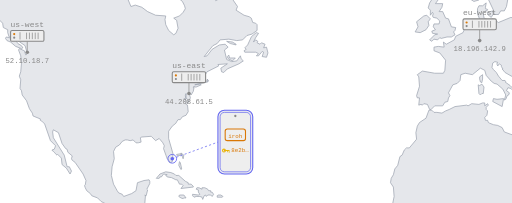
t = 0.00 s
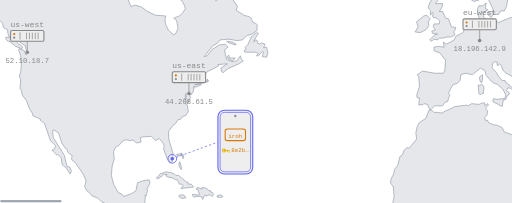
t = 1.67 s
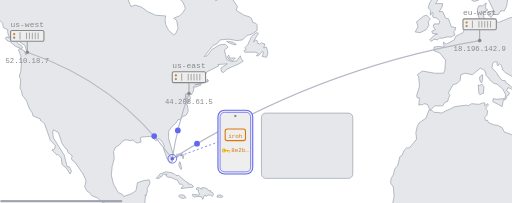
t = 3.33 s
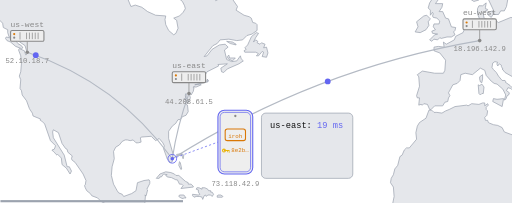
t = 5.00 s
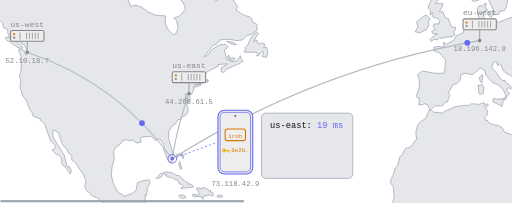
t = 6.67 s
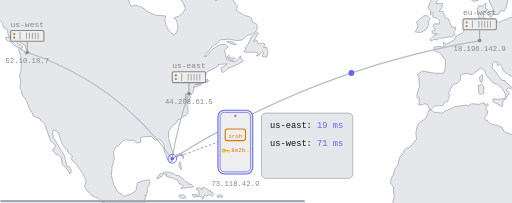
t = 8.33 s

The animated SVG that drew these frames (rendered in a browser with its animation timeline set to each time). Animation: 15 SMIL elements (animate=12,animateMotion=3); frames cover the first 8.33 s, repeats indefinitely.

<svg viewBox="0 92 705 280" xmlns="http://www.w3.org/2000/svg" xmlns:xlink="http://www.w3.org/1999/xlink">
  <style>/* transparent-canvas */ :root { background-color: transparent; color-scheme: light dark; }</style>
  <!-- ========== Land (Natural Earth 110m, plate carrée std parallel 45°, US + Europe window) ========== -->
  <path d="M 329,417 L 324,417 L 326,416 L 326,413 L 329,412 L 329,417 Z M 307,363 L 306,364 L 299,364 L 299,362 L 300,361 L 304,361 L 307,363 Z M 253,365 L 252,366 L 249,365 L 246,363 L 247,361 L 253,361 L 256,365 L 253,365 Z M 274,351 L 278,353 L 278,351 L 282,351 L 286,353 L 287,355 L 290,355 L 290,357 L 292,357 L 294,360 L 292,363 L 290,361 L 286,361 L 284,363 L 283,361 L 281,362 L 279,367 L 278,364 L 275,363 L 270,363 L 267,364 L 265,362 L 265,360 L 273,361 L 275,360 L 273,357 L 273,354 L 270,353 L 271,351 L 274,351 Z M 240,332 L 242,334 L 246,334 L 255,342 L 259,344 L 259,346 L 263,346 L 266,349 L 266,350 L 249,352 L 252,348 L 250,346 L 247,346 L 244,340 L 242,340 L 236,337 L 230,336 L 228,334 L 230,333 L 225,332 L 222,336 L 220,336 L 219,338 L 215,338 L 220,332 L 228,329 L 235,330 L 240,332 Z M 250,325 L 249,326 L 246,320 L 247,315 L 248,316 L 250,325 Z M 249,306 L 244,307 L 243,305 L 249,304 L 249,306 Z M 253,306 L 252,311 L 249,303 L 253,306 Z M 785,245 L 781,248 L 782,250 L 777,252 L 775,251 L 774,249 L 785,245 Z M 733,245 L 735,247 L 743,247 L 743,248 L 745,247 L 745,249 L 738,250 L 738,249 L 732,248 L 733,245 Z M 694,228 L 692,239 L 679,232 L 680,228 L 685,229 L 694,228 Z M 664,208 L 667,212 L 666,221 L 664,221 L 662,223 L 660,221 L 659,209 L 661,210 L 664,208 Z M 665,201 L 664,206 L 662,205 L 661,201 L 661,198 L 665,195 L 665,201 Z M 316,172 L 324,172 L 320,176 L 314,173 L 313,170 L 315,168 L 316,172 Z M 325,154 L 317,152 L 312,149 L 320,150 L 325,153 L 325,154 Z M 31,158 L 29,159 L 21,156 L 14,150 L 9,148 L 7,145 L 8,143 L 20,146 L 24,152 L 29,155 L 31,158 Z M 352,144 L 349,150 L 352,147 L 355,149 L 354,151 L 358,153 L 360,151 L 365,153 L 363,158 L 367,157 L 369,165 L 367,171 L 361,170 L 363,164 L 361,163 L 356,169 L 353,169 L 356,166 L 352,164 L 337,164 L 336,162 L 339,160 L 337,158 L 341,154 L 346,143 L 349,140 L 353,137 L 356,138 L 352,144 Z M -13,121 L -8,121 L -10,128 L -6,134 L -8,134 L -15,125 L -15,120 L -13,121 Z M 587,133 L 579,137 L 572,136 L 576,129 L 574,122 L 584,114 L 588,113 L 593,118 L 590,122 L 591,127 L 587,133 Z M 680,111 L 677,116 L 672,112 L 672,109 L 679,107 L 680,111 Z M 605,90 L 600,97 L 610,97 L 609,102 L 605,108 L 610,108 L 614,117 L 618,118 L 622,129 L 628,130 L 627,134 L 625,136 L 627,140 L 622,143 L 616,143 L 608,145 L 606,144 L 603,147 L 598,146 L 595,149 L 592,147 L 599,140 L 603,139 L 596,138 L 595,135 L 600,133 L 597,129 L 598,125 L 605,125 L 606,121 L 602,117 L 597,116 L 596,114 L 597,111 L 596,109 L 593,113 L 593,106 L 590,103 L 592,96 L 596,90 L 605,90 Z M 242,66 L 240,70 L 238,69 L 237,67 L 239,65 L 242,66 Z M 229,63 L 224,66 L 220,66 L 219,64 L 223,61 L 229,61 L 229,63 Z M 214,43 L 215,46 L 217,45 L 231,51 L 231,54 L 234,54 L 238,56 L 234,58 L 226,56 L 224,53 L 212,60 L 210,56 L 204,57 L 208,54 L 210,42 L 214,43 Z M 551,37 L 549,42 L 555,46 L 549,51 L 531,57 L 511,54 L 516,51 L 506,48 L 514,47 L 514,45 L 504,43 L 507,39 L 514,38 L 522,42 L 529,39 L 535,40 L 543,37 L 551,37 Z M 258,33 L 253,33 L 252,30 L 254,26 L 258,25 L 262,27 L 261,31 L 258,33 Z M 164,20 L 161,22 L 154,20 L 150,21 L 144,18 L 152,13 L 159,16 L 164,20 Z M 188,17 L 188,24 L 194,18 L 200,23 L 199,28 L 203,32 L 208,27 L 212,22 L 212,14 L 226,16 L 232,19 L 233,22 L 229,26 L 232,30 L 232,33 L 222,38 L 216,39 L 211,37 L 203,49 L 198,53 L 191,54 L 187,57 L 187,61 L 181,62 L 176,67 L 170,75 L 169,80 L 168,88 L 175,89 L 180,101 L 186,99 L 195,102 L 203,108 L 214,113 L 228,114 L 227,119 L 228,126 L 232,134 L 239,140 L 242,138 L 245,131 L 243,120 L 239,117 L 247,114 L 252,109 L 255,104 L 254,100 L 251,94 L 245,89 L 251,82 L 247,65 L 251,64 L 264,66 L 268,64 L 278,71 L 279,73 L 288,74 L 289,88 L 294,89 L 297,93 L 304,89 L 312,79 L 327,101 L 325,106 L 336,113 L 343,115 L 346,117 L 348,123 L 352,124 L 354,126 L 354,134 L 347,139 L 340,141 L 334,147 L 326,148 L 315,146 L 303,147 L 299,152 L 293,155 L 281,170 L 285,169 L 292,160 L 302,154 L 310,153 L 314,157 L 309,161 L 312,174 L 319,177 L 326,176 L 331,169 L 332,173 L 335,176 L 329,180 L 313,187 L 308,192 L 305,191 L 304,186 L 313,180 L 300,181 L 301,183 L 285,191 L 282,196 L 282,200 L 284,204 L 286,204 L 285,201 L 287,203 L 286,205 L 272,208 L 268,209 L 275,208 L 277,209 L 270,212 L 267,212 L 267,211 L 266,213 L 267,213 L 266,218 L 263,223 L 260,219 L 262,227 L 258,235 L 259,230 L 256,227 L 256,221 L 255,224 L 256,229 L 253,228 L 256,230 L 256,236 L 258,237 L 259,246 L 256,251 L 251,253 L 248,257 L 245,257 L 243,260 L 242,262 L 237,266 L 232,273 L 232,283 L 238,304 L 237,315 L 235,316 L 233,316 L 232,313 L 230,311 L 225,297 L 226,293 L 224,289 L 219,283 L 214,286 L 208,280 L 195,281 L 193,282 L 194,288 L 190,289 L 187,289 L 183,285 L 179,286 L 175,285 L 172,285 L 168,287 L 164,292 L 159,295 L 156,301 L 157,311 L 154,322 L 153,334 L 156,346 L 161,355 L 163,358 L 168,360 L 170,363 L 181,359 L 187,355 L 189,344 L 198,341 L 205,340 L 206,342 L 206,345 L 202,353 L 203,354 L 201,362 L 199,361 L 200,362 L 199,374 L 196,378 L 200,380 L 201,378 L 205,379 L 210,378 L 215,378 L 222,382 L 223,384 L 223,389 L 222,394 L 222,402 L 220,411 L 228,425 L 230,425 L 232,426 L 239,423 L 240,421 L 246,422 L 251,427 L 253,427 L 257,422 L 259,422 L 260,414 L 263,411 L 266,411 L 266,409 L 270,410 L 278,402 L 281,404 L 280,408 L 277,408 L 278,411 L 278,415 L 276,419 L 278,424 L 280,424 L 281,419 L 280,417 L 279,411 L 285,409 L 285,406 L 286,403 L 288,408 L 291,408 L 294,412 L 295,414 L 304,414 L 307,417 L 310,417 L 313,415 L 313,414 L 325,413 L 321,415 L 322,418 L 326,419 L 330,422 L 331,428 L 333,427 L 338,432 L 341,436 L 341,439 L 343,440 L 347,445 L 353,447 L 354,445 L 357,445 L 363,447 L 368,449 L 373,455 L 373,457 L 375,457 L 379,473 L 382,474 L 382,478 L 378,484 L 380,486 L 388,487 L 388,494 L 392,489 L 406,496 L 408,500 L 407,504 L 413,502 L 422,505 L 429,505 L 436,510 L 442,518 L 446,520 L 450,520 L 452,522 L 454,535 L 452,546 L 443,560 L 437,573 L 435,573 L 434,578 L 434,591 L 433,606 L 431,609 L 430,618 L 425,626 L 425,633 L 421,636 L 420,640 L 414,640 L 407,643 L 404,646 L 398,648 L 393,653 L 389,660 L 389,669 L 387,679 L 383,682 L 378,694 L 371,703 L 368,709 L 363,717 L 358,721 L 354,720 L 352,720 L 347,718 L 344,718 L 341,714 L 341,718 L 347,723 L 346,728 L 349,731 L 349,734 L 344,743 L 337,746 L 328,748 L 323,747 L 323,760 L 321,762 L 316,763 L 311,761 L 309,762 L 310,769 L 313,771 L 316,769 L 317,772 L 313,774 L 309,779 L 307,789 L 303,789 L 299,793 L 298,798 L 302,803 L 307,804 L 305,810 L 300,814 L 296,822 L 292,824 L 290,827 L 292,834 L 295,838 L 289,838 L 282,842 L 281,848 L 274,846 L 262,838 L 261,834 L 262,830 L 260,825 L 259,814 L 261,807 L 266,802 L 259,800 L 264,794 L 265,783 L 271,785 L 273,771 L 270,769 L 268,778 L 265,777 L 269,755 L 271,750 L 269,736 L 271,736 L 279,704 L 278,694 L 280,688 L 279,680 L 282,672 L 286,630 L 285,619 L 284,609 L 279,605 L 279,603 L 270,596 L 257,584 L 255,579 L 256,577 L 240,534 L 232,527 L 234,524 L 232,517 L 233,513 L 239,503 L 238,500 L 237,504 L 234,501 L 235,499 L 234,493 L 236,492 L 238,483 L 238,480 L 244,476 L 243,474 L 245,474 L 246,468 L 248,467 L 252,459 L 250,458 L 251,454 L 250,440 L 247,435 L 246,431 L 247,429 L 243,425 L 240,425 L 236,431 L 238,435 L 234,437 L 233,433 L 233,434 L 231,433 L 230,431 L 225,430 L 225,431 L 222,428 L 221,424 L 216,421 L 215,417 L 214,421 L 211,418 L 211,413 L 210,412 L 211,411 L 202,398 L 202,397 L 203,398 L 203,396 L 201,395 L 201,397 L 198,397 L 188,392 L 185,392 L 180,387 L 175,380 L 168,376 L 159,380 L 139,370 L 134,365 L 126,362 L 124,359 L 119,355 L 117,351 L 116,348 L 117,347 L 118,341 L 114,332 L 103,316 L 99,313 L 98,311 L 99,307 L 93,302 L 92,298 L 90,297 L 85,290 L 80,275 L 73,271 L 72,274 L 73,282 L 88,306 L 92,322 L 95,322 L 98,328 L 96,332 L 91,324 L 85,319 L 84,310 L 79,305 L 78,306 L 74,302 L 71,299 L 74,298 L 75,296 L 76,293 L 69,286 L 61,263 L 57,259 L 55,258 L 55,256 L 45,252 L 44,248 L 40,242 L 36,231 L 30,223 L 29,217 L 27,214 L 28,202 L 26,197 L 28,191 L 29,179 L 28,169 L 25,161 L 26,159 L 33,162 L 35,168 L 37,166 L 34,155 L 21,146 L 12,143 L 10,137 L 10,133 L 4,130 L 3,124 L -2,119 L -3,116 L -9,111 L -11,105 L -17,100 L -19,94 L -32,93 L -37,91 L -47,84 L -60,80 L -67,81 L -82,75 L -87,76 L -86,81 L -104,87 L -104,83 L -102,76 L -97,74 L -98,72 L -104,76 L -108,80 L -115,85 L -111,89 L -116,93 L -125,98 L -127,101 L -134,105 L -136,108 L -141,111 L -144,110 L -158,117 L -166,119 L -167,118 L -152,109 L -146,108 L -132,97 L -131,92 L -129,88 L -134,90 L -136,89 L -139,92 L -142,88 L -143,91 L -145,87 L -149,90 L -152,90 L -152,83 L -155,81 L -161,82 L -169,77 L -169,74 L -172,71 L -165,60 L -161,59 L -158,60 L -154,57 L -150,58 L -147,56 L -148,52 L -150,51 L -147,49 L -155,50 L -156,52 L -160,50 L -167,51 L -174,49 L -176,47 L -182,43 L -164,37 L -160,37 L -161,40 L -151,40 L -155,35 L -161,33 L -169,27 L -175,25 L -173,21 L -164,21 L -158,18 L -157,14 L -152,11 L -138,7 L -134,8 L -127,4 L -120,6 L -116,9 L -114,7 L -106,8 L -106,9 L -99,11 L -94,10 L -71,14 L -65,12 L -31,21 L -21,16 L -14,17 L 1,12 L 4,15 L 8,13 L 9,10 L 12,11 L 20,17 L 27,12 L 27,18 L 33,16 L 35,14 L 41,15 L 59,20 L 70,21 L 77,24 L 70,28 L 79,29 L 96,27 L 101,31 L 106,28 L 101,25 L 104,23 L 114,22 L 122,27 L 128,26 L 136,29 L 150,28 L 150,24 L 154,23 L 162,25 L 161,32 L 165,26 L 168,27 L 171,20 L 160,13 L 160,5 L 166,1 L 172,2 L 177,5 L 183,12 L 179,16 L 188,17 Z M 75,-8 L 73,-4 L 84,-6 L 90,-3 L 96,-6 L 100,-4 L 104,2 L 106,-0 L 103,-7 L 107,-8 L 112,-7 L 117,-5 L 122,7 L 138,13 L 138,16 L 130,17 L 133,19 L 131,22 L 115,19 L 100,22 L 80,23 L 77,20 L 70,18 L 66,19 L 60,14 L 84,11 L 75,9 L 58,10 L 55,7 L 66,5 L 59,5 L 51,3 L 58,-5 L 71,-9 L 75,-8 Z M 122,-10 L 117,-5 L 110,-10 L 118,-11 L 122,-10 Z M 256,-7 L 256,-6 L 241,-5 L 234,-9 L 234,-11 L 248,-11 L 256,-7 Z M 207,-8 L 211,-4 L 215,-9 L 227,-12 L 236,-5 L 235,-0 L 244,-2 L 249,-5 L 266,2 L 267,5 L 275,3 L 280,7 L 292,10 L 296,13 L 300,19 L 292,22 L 303,27 L 311,28 L 317,34 L 325,35 L 323,39 L 315,47 L 309,44 L 302,38 L 296,39 L 295,43 L 308,51 L 311,58 L 310,63 L 292,56 L 304,66 L 304,68 L 291,65 L 281,61 L 275,58 L 277,56 L 263,49 L 263,51 L 249,52 L 245,50 L 248,45 L 267,44 L 266,42 L 273,32 L 272,29 L 270,27 L 263,23 L 253,21 L 256,19 L 251,15 L 247,15 L 243,12 L 241,14 L 232,15 L 197,11 L 193,8 L 198,5 L 191,5 L 190,-2 L 193,-8 L 198,-10 L 211,-12 L 207,-8 Z M 141,-12 L 147,-11 L 156,-12 L 157,-10 L 152,-7 L 160,-4 L 159,2 L 151,5 L 146,4 L 131,-3 L 131,-6 L 141,-5 L 136,-9 L 141,-12 Z M 175,-5 L 170,-0 L 165,-0 L 162,-6 L 162,-10 L 164,-13 L 169,-14 L 188,-13 L 181,-7 L 175,-5 Z M 45,4 L 33,7 L 30,4 L 19,1 L 29,-11 L 24,-15 L 40,-17 L 59,-15 L 69,-10 L 51,-4 L 45,1 L 45,4 Z M 173,-20 L 171,-17 L 158,-20 L 161,-23 L 168,-25 L 173,-20 Z M 150,-32 L 154,-29 L 154,-25 L 152,-20 L 144,-20 L 139,-21 L 139,-25 L 131,-24 L 131,-29 L 136,-29 L 143,-31 L 150,-31 L 150,-32 Z M 104,-28 L 106,-26 L 115,-27 L 116,-23 L 113,-20 L 97,-19 L 85,-16 L 78,-16 L 77,-18 L 87,-21 L 65,-21 L 59,-22 L 65,-28 L 70,-30 L 83,-28 L 91,-24 L 100,-23 L 93,-30 L 97,-32 L 102,-32 L 104,-28 Z M 168,-34 L 174,-32 L 183,-32 L 187,-30 L 186,-27 L 195,-24 L 208,-23 L 216,-25 L 233,-25 L 238,-22 L 239,-20 L 229,-16 L 223,-17 L 200,-16 L 179,-19 L 177,-26 L 172,-29 L 162,-30 L 157,-32 L 159,-35 L 168,-34 Z M 66,-38 L 65,-33 L 61,-31 L 41,-26 L 34,-28 L 52,-37 L 66,-38 Z M 1130,-34 L 1131,-30 L 1135,-32 L 1149,-32 L 1160,-28 L 1164,-26 L 1163,-22 L 1141,-15 L 1154,-12 L 1159,-13 L 1161,-9 L 1163,-11 L 1171,-12 L 1186,-11 L 1187,-8 L 1207,-7 L 1207,-12 L 1225,-11 L 1233,-7 L 1235,-3 L 1232,0 L 1238,5 L 1246,8 L 1250,1 L 1258,4 L 1266,2 L 1275,4 L 1279,3 L 1287,3 L 1283,-3 L 1289,-6 L 1333,-1 L 1337,3 L 1349,8 L 1368,7 L 1378,8 L 1382,10 L 1381,15 L 1387,17 L 1393,16 L 1411,17 L 1420,16 L 1428,22 L 1434,20 L 1430,16 L 1432,13 L 1448,15 L 1458,14 L 1471,18 L 1478,20 L 1478,47 L 1472,50 L 1466,50 L 1470,53 L 1475,61 L 1475,64 L 1474,65 L 1465,64 L 1448,70 L 1434,79 L 1432,82 L 1425,77 L 1413,82 L 1410,80 L 1406,83 L 1399,82 L 1398,86 L 1392,93 L 1392,95 L 1398,97 L 1397,107 L 1393,107 L 1391,113 L 1393,116 L 1384,119 L 1383,127 L 1376,128 L 1374,135 L 1367,142 L 1361,112 L 1363,103 L 1367,99 L 1367,96 L 1375,94 L 1391,79 L 1400,73 L 1404,64 L 1398,64 L 1395,70 L 1383,77 L 1379,69 L 1367,71 L 1355,83 L 1359,87 L 1341,89 L 1341,84 L 1334,83 L 1328,87 L 1313,85 L 1298,87 L 1264,116 L 1271,117 L 1274,122 L 1278,123 L 1282,120 L 1287,120 L 1294,127 L 1294,133 L 1290,140 L 1288,159 L 1280,169 L 1279,173 L 1263,193 L 1256,197 L 1253,197 L 1250,194 L 1244,199 L 1243,201 L 1241,200 L 1239,203 L 1238,205 L 1238,210 L 1228,217 L 1227,221 L 1232,225 L 1237,237 L 1237,245 L 1235,249 L 1227,253 L 1223,254 L 1223,245 L 1221,238 L 1225,237 L 1221,231 L 1219,230 L 1217,231 L 1214,229 L 1217,225 L 1217,219 L 1212,216 L 1206,218 L 1202,221 L 1197,223 L 1199,220 L 1198,217 L 1202,213 L 1200,209 L 1190,216 L 1187,221 L 1183,221 L 1180,224 L 1183,229 L 1187,230 L 1187,233 L 1190,235 L 1196,230 L 1200,233 L 1203,233 L 1204,236 L 1197,238 L 1195,242 L 1190,245 L 1188,250 L 1193,254 L 1195,260 L 1201,272 L 1201,277 L 1198,279 L 1199,282 L 1202,284 L 1200,295 L 1197,296 L 1185,320 L 1172,332 L 1167,333 L 1164,336 L 1162,333 L 1160,337 L 1153,340 L 1148,341 L 1146,348 L 1144,349 L 1142,344 L 1144,341 L 1137,339 L 1129,346 L 1125,352 L 1124,357 L 1132,373 L 1136,377 L 1139,382 L 1141,395 L 1140,407 L 1131,416 L 1121,427 L 1119,423 L 1121,419 L 1117,415 L 1113,414 L 1109,403 L 1105,400 L 1100,400 L 1101,395 L 1097,395 L 1097,402 L 1092,418 L 1093,423 L 1096,423 L 1099,435 L 1101,439 L 1104,440 L 1111,448 L 1113,453 L 1113,467 L 1115,468 L 1117,477 L 1113,477 L 1103,467 L 1097,450 L 1098,445 L 1097,442 L 1089,429 L 1089,433 L 1088,429 L 1091,408 L 1089,404 L 1089,397 L 1087,393 L 1085,377 L 1083,371 L 1074,379 L 1069,377 L 1070,369 L 1069,363 L 1066,355 L 1066,352 L 1064,352 L 1060,346 L 1056,332 L 1051,332 L 1052,334 L 1050,338 L 1048,337 L 1047,338 L 1044,337 L 1044,339 L 1034,341 L 1035,346 L 1032,350 L 1025,354 L 1020,362 L 1012,371 L 1012,374 L 1003,378 L 1001,383 L 1003,398 L 1001,404 L 1000,416 L 998,416 L 996,421 L 997,423 L 993,425 L 989,432 L 985,425 L 981,409 L 977,400 L 975,387 L 970,378 L 967,356 L 966,341 L 959,345 L 956,345 L 950,337 L 952,334 L 950,331 L 945,326 L 941,324 L 940,319 L 936,314 L 913,316 L 893,312 L 891,304 L 889,302 L 881,307 L 875,305 L 870,299 L 865,298 L 859,282 L 856,283 L 853,281 L 851,284 L 848,283 L 852,299 L 859,305 L 859,311 L 862,319 L 862,314 L 863,310 L 864,309 L 866,311 L 865,319 L 867,323 L 870,322 L 877,323 L 888,307 L 889,317 L 891,322 L 893,324 L 900,327 L 905,335 L 899,348 L 896,347 L 895,349 L 895,358 L 893,358 L 890,360 L 888,365 L 885,365 L 883,367 L 883,369 L 881,371 L 878,371 L 870,375 L 868,380 L 856,386 L 852,391 L 848,391 L 846,394 L 837,396 L 834,400 L 827,400 L 823,383 L 824,383 L 823,372 L 816,360 L 815,354 L 810,348 L 806,342 L 806,333 L 803,326 L 798,322 L 796,313 L 787,296 L 785,296 L 786,287 L 781,299 L 778,294 L 774,284 L 776,292 L 782,309 L 790,324 L 789,330 L 796,337 L 798,360 L 803,364 L 807,378 L 816,388 L 826,402 L 826,405 L 823,406 L 827,409 L 830,415 L 832,415 L 842,413 L 850,409 L 855,408 L 863,404 L 863,414 L 856,440 L 847,457 L 842,466 L 825,483 L 818,497 L 815,499 L 814,502 L 812,503 L 809,515 L 807,517 L 804,525 L 805,529 L 808,532 L 807,543 L 813,558 L 814,584 L 811,594 L 808,598 L 798,604 L 786,619 L 785,624 L 788,635 L 789,634 L 789,648 L 775,659 L 775,662 L 777,662 L 773,679 L 769,684 L 763,695 L 754,706 L 751,709 L 743,712 L 743,714 L 740,713 L 737,715 L 732,713 L 727,714 L 713,720 L 708,715 L 707,716 L 707,714 L 705,705 L 707,704 L 707,699 L 692,668 L 688,646 L 688,635 L 683,626 L 680,614 L 676,607 L 676,592 L 679,577 L 685,567 L 685,558 L 681,547 L 683,543 L 677,519 L 665,500 L 662,493 L 665,479 L 664,478 L 666,465 L 665,460 L 662,459 L 660,453 L 652,457 L 648,457 L 644,448 L 640,443 L 629,444 L 610,454 L 606,452 L 598,451 L 592,452 L 584,456 L 582,456 L 577,453 L 565,440 L 561,436 L 558,433 L 557,425 L 550,417 L 549,412 L 545,408 L 543,408 L 541,403 L 540,394 L 538,389 L 536,386 L 538,385 L 541,377 L 541,373 L 543,363 L 542,350 L 538,344 L 539,338 L 542,333 L 544,325 L 548,320 L 551,308 L 554,306 L 557,299 L 560,296 L 564,296 L 574,284 L 573,275 L 575,266 L 578,261 L 587,255 L 591,244 L 595,244 L 598,247 L 602,247 L 609,248 L 614,245 L 619,243 L 627,239 L 643,237 L 645,238 L 650,235 L 660,236 L 665,234 L 668,234 L 668,238 L 672,235 L 673,237 L 670,240 L 670,243 L 672,245 L 671,251 L 668,254 L 669,258 L 672,258 L 673,261 L 675,262 L 680,264 L 686,265 L 692,268 L 695,274 L 706,278 L 711,281 L 715,277 L 714,271 L 716,268 L 719,265 L 722,264 L 729,265 L 731,268 L 739,270 L 740,273 L 746,272 L 758,277 L 763,273 L 767,273 L 771,274 L 772,277 L 773,275 L 781,277 L 785,273 L 786,264 L 791,252 L 791,247 L 792,244 L 790,241 L 792,238 L 789,239 L 785,237 L 782,241 L 775,242 L 771,238 L 766,238 L 765,241 L 761,242 L 757,238 L 752,238 L 749,232 L 745,228 L 748,223 L 745,219 L 750,213 L 757,213 L 759,208 L 768,208 L 774,204 L 780,202 L 787,202 L 803,209 L 812,209 L 818,205 L 819,203 L 817,198 L 795,180 L 798,179 L 802,174 L 799,171 L 806,168 L 806,167 L 791,171 L 786,173 L 787,178 L 789,179 L 794,179 L 793,181 L 788,182 L 781,186 L 779,185 L 780,182 L 774,180 L 780,176 L 779,175 L 771,173 L 771,171 L 766,171 L 761,180 L 761,182 L 759,183 L 757,183 L 756,191 L 753,194 L 752,198 L 754,205 L 758,207 L 757,209 L 751,209 L 745,215 L 744,210 L 739,209 L 733,211 L 736,215 L 734,216 L 731,216 L 729,213 L 728,214 L 731,221 L 729,223 L 734,228 L 734,232 L 730,230 L 731,233 L 728,234 L 730,240 L 727,240 L 723,237 L 720,227 L 715,216 L 712,214 L 713,204 L 710,200 L 696,192 L 692,187 L 693,187 L 691,184 L 691,182 L 688,180 L 686,183 L 685,181 L 685,179 L 686,178 L 682,177 L 679,179 L 678,185 L 680,188 L 684,192 L 687,197 L 692,203 L 696,203 L 697,204 L 696,205 L 703,210 L 708,215 L 707,217 L 704,214 L 700,213 L 698,217 L 702,220 L 701,223 L 699,224 L 697,229 L 695,230 L 697,223 L 693,215 L 685,208 L 681,207 L 677,204 L 670,196 L 668,189 L 662,186 L 651,195 L 641,193 L 635,195 L 634,203 L 630,207 L 624,209 L 618,220 L 620,224 L 618,227 L 617,232 L 613,233 L 610,238 L 599,238 L 594,243 L 592,243 L 589,236 L 584,235 L 582,237 L 580,236 L 577,237 L 578,227 L 575,227 L 574,224 L 578,211 L 577,198 L 575,195 L 582,190 L 599,193 L 611,193 L 613,189 L 614,175 L 606,165 L 598,162 L 598,157 L 604,156 L 612,157 L 611,150 L 615,153 L 626,147 L 628,142 L 638,137 L 642,127 L 649,125 L 653,125 L 654,123 L 658,123 L 658,125 L 662,121 L 658,111 L 658,104 L 660,100 L 665,100 L 670,96 L 669,102 L 669,104 L 672,105 L 671,107 L 669,107 L 666,111 L 667,117 L 672,119 L 672,121 L 679,118 L 687,123 L 704,116 L 709,117 L 709,118 L 713,118 L 715,116 L 721,113 L 720,103 L 723,98 L 727,96 L 731,101 L 735,101 L 736,92 L 734,93 L 731,90 L 731,86 L 743,84 L 753,84 L 759,81 L 754,78 L 745,78 L 729,82 L 726,78 L 721,76 L 722,69 L 720,63 L 722,59 L 727,55 L 741,46 L 740,44 L 734,40 L 726,42 L 721,47 L 722,51 L 705,62 L 701,72 L 709,80 L 705,88 L 700,90 L 698,101 L 695,107 L 690,107 L 687,112 L 681,112 L 680,106 L 672,89 L 669,84 L 660,92 L 653,94 L 647,90 L 644,68 L 648,63 L 661,58 L 670,51 L 690,28 L 711,15 L 722,12 L 730,12 L 737,7 L 745,7 L 754,5 L 769,10 L 763,12 L 768,16 L 773,14 L 781,18 L 794,20 L 812,27 L 816,31 L 816,35 L 811,39 L 803,40 L 781,35 L 778,36 L 786,41 L 786,51 L 796,55 L 797,52 L 794,49 L 797,46 L 809,50 L 813,49 L 809,44 L 820,37 L 825,38 L 829,40 L 832,35 L 828,31 L 830,27 L 827,23 L 840,25 L 843,29 L 837,30 L 837,34 L 841,36 L 848,34 L 849,30 L 876,21 L 879,22 L 875,26 L 881,26 L 884,24 L 893,24 L 900,21 L 906,25 L 911,21 L 906,17 L 908,14 L 923,17 L 946,26 L 950,23 L 945,19 L 945,18 L 939,17 L 940,14 L 938,7 L 947,0 L 950,-6 L 953,-7 L 966,-5 L 967,-1 L 962,4 L 965,6 L 967,11 L 966,20 L 971,24 L 969,29 L 960,38 L 965,39 L 967,37 L 972,35 L 973,32 L 978,29 L 975,25 L 977,20 L 972,20 L 971,16 L 974,9 L 968,4 L 977,-1 L 976,-6 L 978,-6 L 981,-2 L 979,4 L 984,6 L 982,1 L 990,-2 L 1000,-2 L 1008,2 L 1004,-4 L 1004,-11 L 1012,-12 L 1034,-13 L 1030,-17 L 1035,-21 L 1041,-21 L 1050,-25 L 1063,-25 L 1064,-27 L 1077,-28 L 1081,-26 L 1091,-30 L 1100,-30 L 1101,-33 L 1106,-36 L 1117,-38 L 1125,-36 L 1119,-35 L 1130,-34 Z M 854,207 L 856,212 L 859,212 L 860,214 L 856,215 L 854,222 L 853,224 L 854,232 L 859,233 L 862,237 L 869,238 L 876,236 L 877,223 L 873,221 L 874,216 L 871,216 L 872,210 L 877,211 L 881,209 L 877,205 L 876,201 L 872,203 L 872,208 L 870,202 L 871,199 L 870,197 L 865,195 L 862,189 L 860,187 L 860,185 L 864,185 L 864,180 L 868,179 L 873,180 L 873,174 L 873,170 L 868,170 L 864,168 L 854,173 L 852,177 L 847,178 L 842,185 L 847,191 L 846,196 L 854,207 Z M 172,-37 L 161,-37 L 160,-39 L 170,-39 L 173,-38 L 172,-37 Z M 94,-38 L 86,-36 L 78,-39 L 82,-41 L 89,-41 L 96,-40 L 94,-38 Z M 738,-39 L 727,-37 L 719,-38 L 722,-40 L 719,-42 L 729,-44 L 731,-41 L 738,-39 Z M 163,-41 L 156,-39 L 152,-41 L 150,-44 L 150,-46 L 158,-46 L 164,-43 L 163,-41 Z M 143,-43 L 145,-40 L 129,-43 L 118,-43 L 123,-45 L 117,-47 L 117,-49 L 139,-46 L 143,-43 Z M 707,-52 L 722,-47 L 710,-44 L 708,-39 L 704,-38 L 701,-32 L 696,-32 L 685,-36 L 690,-39 L 683,-41 L 673,-46 L 670,-52 L 683,-54 L 685,-52 L 692,-52 L 694,-54 L 701,-54 L 707,-52 Z M 293,-75 L 316,-73 L 325,-72 L 325,-70 L 297,-64 L 308,-64 L 289,-58 L 280,-53 L 268,-50 L 253,-49 L 260,-49 L 256,-47 L 260,-44 L 240,-35 L 240,-34 L 248,-34 L 248,-32 L 236,-28 L 223,-30 L 209,-29 L 193,-30 L 193,-33 L 201,-35 L 199,-40 L 202,-40 L 215,-37 L 208,-42 L 200,-43 L 204,-46 L 213,-47 L 214,-50 L 207,-52 L 205,-56 L 222,-55 L 230,-57 L 202,-57 L 194,-60 L 184,-64 L 183,-67 L 205,-69 L 212,-72 L 218,-71 L 223,-70 L 227,-73 L 242,-75 L 293,-75 Z M 491,-78 L 520,-72 L 512,-70 L 468,-69 L 470,-68 L 487,-68 L 501,-66 L 511,-68 L 515,-66 L 509,-62 L 545,-67 L 559,-66 L 562,-63 L 539,-56 L 524,-55 L 535,-55 L 526,-46 L 526,-38 L 532,-34 L 524,-33 L 516,-31 L 525,-28 L 526,-22 L 521,-21 L 527,-15 L 517,-15 L 522,-12 L 521,-10 L 507,-9 L 513,-4 L 513,-1 L 504,-4 L 502,-2 L 508,-1 L 514,4 L 516,9 L 508,10 L 498,4 L 500,8 L 494,12 L 513,13 L 487,24 L 468,26 L 463,29 L 457,36 L 446,41 L 430,44 L 426,48 L 426,53 L 423,57 L 416,63 L 418,68 L 413,80 L 406,81 L 399,75 L 390,75 L 385,71 L 382,65 L 374,56 L 371,52 L 371,46 L 364,40 L 366,35 L 362,32 L 367,25 L 374,22 L 376,19 L 377,14 L 365,18 L 359,16 L 359,12 L 361,8 L 375,10 L 362,3 L 358,4 L 354,2 L 359,-4 L 346,-18 L 340,-21 L 340,-24 L 328,-28 L 293,-27 L 279,-34 L 301,-36 L 281,-38 L 270,-41 L 271,-43 L 306,-50 L 308,-52 L 295,-55 L 300,-57 L 316,-62 L 323,-63 L 321,-66 L 347,-69 L 362,-69 L 367,-67 L 380,-70 L 408,-65 L 396,-69 L 397,-72 L 413,-76 L 430,-75 L 436,-78 L 491,-78 Z" fill="#e5e7eb" stroke="#9ca3af" stroke-width="1"/>

  <!-- ========== Connections (wires) — light gray curved routes, fade in after 2s ========== -->
  <g opacity="0" fill="none" stroke="#b4bac4" stroke-width="1.5">
    <animate attributeName="opacity" begin="0s" dur="14.0s" repeatCount="indefinite" calcMode="linear" keyTimes="0;0.1429;0.2143;1" values="0;0;1;1"/>
    <path id="w-uw" d="M 237 311 Q 161 206 37 164"/>
    <path id="w-ue" d="M 237 311 Q 244 265 260 221"/>
    <path id="w-ew" d="M 237 311 Q 433 187 661 148"/>
  </g>

  <!-- ========== Probe packets — equal speed, so us-east returns first, then us-west, then eu-west ========== -->
  <g>
    <circle r="4" fill="#6366f1" opacity="0">
      <animate attributeName="opacity" begin="0s" dur="14.0s" repeatCount="indefinite" values="0;0;1;1;1;0;0" keyTimes="0;0.2143;0.2263;0.3645;0.5027;0.5147;1"/>
      <animateMotion begin="0s" dur="14.0s" repeatCount="indefinite" calcMode="linear" keyTimes="0;0.2143;0.3645;0.5147;1" keyPoints="0;0;1;0;0">
        <mpath href="#w-uw"/>
      </animateMotion>
    </circle>
    <circle r="4" fill="#6366f1" opacity="0">
      <animate attributeName="opacity" begin="0s" dur="14.0s" repeatCount="indefinite" values="0;0;1;1;1;0;0" keyTimes="0;0.2143;0.2187;0.2697;0.3206;0.3251;1"/>
      <animateMotion begin="0s" dur="14.0s" repeatCount="indefinite" calcMode="linear" keyTimes="0;0.2143;0.2697;0.3251;1" keyPoints="0;0;1;0;0">
        <mpath href="#w-ue"/>
      </animateMotion>
    </circle>
    <circle r="4" fill="#6366f1" opacity="0">
      <animate attributeName="opacity" begin="0s" dur="14.0s" repeatCount="indefinite" values="0;0;1;1;1;0;0" keyTimes="0;0.2143;0.2361;0.4865;0.7369;0.7586;1"/>
      <animateMotion begin="0s" dur="14.0s" repeatCount="indefinite" calcMode="linear" keyTimes="0;0.2143;0.4865;0.7586;1" keyPoints="0;0;1;0;0">
        <mpath href="#w-ew"/>
      </animateMotion>
    </circle>
  </g>

  <!-- relay: us-west (52.10.18.7) -->
  <g>
    <text x="37" y="129" text-anchor="middle" font-family="'Space Mono', monospace" font-size="11" fill="#888">us-west</text>
    <line x1="37" y1="149" x2="37" y2="162" stroke="#888" stroke-width="1"/>
    <circle cx="37" cy="164" r="2.5" fill="#888"/>
    <rect x="14" y="134" width="46" height="15" rx="2" fill="#eee" stroke="#888" stroke-width="1.5"/>
    <line x1="27" y1="136.5" x2="27" y2="146.5" stroke="#888" stroke-width="1"/>
    <circle cx="19" cy="139" r="1.5" fill="#d97706"/>
    <circle cx="19" cy="144" r="1.5" fill="#888"/>
    <line x1="36" y1="137" x2="36" y2="146" stroke="#888" stroke-width="1"/>
    <line x1="40" y1="137" x2="40" y2="146" stroke="#888" stroke-width="1"/>
    <line x1="44" y1="137" x2="44" y2="146" stroke="#888" stroke-width="1"/>
    <line x1="48" y1="137" x2="48" y2="146" stroke="#888" stroke-width="1"/>
    <line x1="52" y1="137" x2="52" y2="146" stroke="#888" stroke-width="1"/>
    <text x="37" y="179" text-anchor="middle" font-family="'Space Mono', monospace" font-size="10" fill="#888">52.10.18.7</text>
  </g>

  <!-- relay: us-east (44.208.61.5) -->
  <g>
    <text x="260" y="186" text-anchor="middle" font-family="'Space Mono', monospace" font-size="11" fill="#888">us-east</text>
    <line x1="260" y1="206" x2="260" y2="219" stroke="#888" stroke-width="1"/>
    <circle cx="260" cy="221" r="2.5" fill="#888"/>
    <rect x="237" y="191" width="46" height="15" rx="2" fill="#eee" stroke="#888" stroke-width="1.5"/>
    <line x1="250" y1="193.5" x2="250" y2="203.5" stroke="#888" stroke-width="1"/>
    <circle cx="242" cy="196" r="1.5" fill="#d97706"/>
    <circle cx="242" cy="201" r="1.5" fill="#888"/>
    <line x1="259" y1="194" x2="259" y2="203" stroke="#888" stroke-width="1"/>
    <line x1="263" y1="194" x2="263" y2="203" stroke="#888" stroke-width="1"/>
    <line x1="267" y1="194" x2="267" y2="203" stroke="#888" stroke-width="1"/>
    <line x1="271" y1="194" x2="271" y2="203" stroke="#888" stroke-width="1"/>
    <line x1="275" y1="194" x2="275" y2="203" stroke="#888" stroke-width="1"/>
    <text x="260" y="236" text-anchor="middle" font-family="'Space Mono', monospace" font-size="10" fill="#888">44.208.61.5</text>
  </g>

  <!-- relay: eu-west (18.196.142.9) -->
  <g>
    <text x="661" y="113" text-anchor="middle" font-family="'Space Mono', monospace" font-size="11" fill="#888">eu-west</text>
    <line x1="661" y1="133" x2="661" y2="146" stroke="#888" stroke-width="1"/>
    <circle cx="661" cy="148" r="2.5" fill="#888"/>
    <rect x="638" y="118" width="46" height="15" rx="2" fill="#eee" stroke="#888" stroke-width="1.5"/>
    <line x1="651" y1="120.5" x2="651" y2="130.5" stroke="#888" stroke-width="1"/>
    <circle cx="643" cy="123" r="1.5" fill="#d97706"/>
    <circle cx="643" cy="128" r="1.5" fill="#888"/>
    <line x1="660" y1="121" x2="660" y2="130" stroke="#888" stroke-width="1"/>
    <line x1="664" y1="121" x2="664" y2="130" stroke="#888" stroke-width="1"/>
    <line x1="668" y1="121" x2="668" y2="130" stroke="#888" stroke-width="1"/>
    <line x1="672" y1="121" x2="672" y2="130" stroke="#888" stroke-width="1"/>
    <line x1="676" y1="121" x2="676" y2="130" stroke="#888" stroke-width="1"/>
    <text x="661" y="163" text-anchor="middle" font-family="'Space Mono', monospace" font-size="10" fill="#888">18.196.142.9</text>
  </g>

  <!-- Bob's FL position indicator + leader line to his phone -->
  <g>
    <line x1="237" y1="311" x2="300" y2="288" stroke="#6366f1" stroke-width="1" stroke-dasharray="3 3"/>
    <circle cx="237" cy="311" r="6" fill="none" stroke="#6366f1" stroke-width="1.2"/>
    <circle cx="237" cy="311" r="2.5" fill="#6366f1"/>
  </g>
  <!-- Bob (small Android phone) -->
  <g>
    <rect x="300" y="244" width="48" height="88" rx="9" fill="#eee" stroke="#6366f1" stroke-width="1.5"/>
    <rect x="303" y="247" width="42" height="82" rx="6" fill="#eee" stroke="#6366f1" stroke-width="1"/>
    <circle cx="324.0" cy="252" r="1.6" fill="#888"/>
    <rect x="310" y="270" width="28" height="16" rx="3" fill="#eee" stroke="#d97706" stroke-width="1.5"/>
    <text x="324.0" y="282" text-anchor="middle" font-family="'Space Mono', monospace" font-size="8" fill="#d97706">iroh</text>
    <path d="M 305.60 299.60 a 2.72 2.72 0 1 0 5.44 0 a 2.72 2.72 0 1 0 -5.44 0 Z M 307.12 299.60 a 1.20 1.20 0 1 0 2.40 0 a 1.20 1.20 0 1 0 -2.40 0 Z" fill="#eab308" fill-rule="evenodd"/><rect x="308.32" y="298.88" width="7.68" height="1.44" fill="#eab308"/><rect x="314.96" y="300.32" width="1.04" height="2.40" fill="#eab308"/><rect x="312.56" y="300.32" width="1.04" height="1.60" fill="#eab308"/><text x="318.40" y="302" text-anchor="start" font-family="'Space Mono', monospace" font-size="8" fill="#d97706">8e2b…</text>
  </g>

  <!-- endpoint public IP, learned from the first relay to respond -->
  <text x="324.0" y="348" text-anchor="middle" font-family="'Space Mono', monospace" font-size="10" fill="#888" opacity="0">73.118.42.9<animate attributeName="opacity" begin="0s" dur="14.0s" repeatCount="indefinite" values="0;0;1;1" keyTimes="0;0.3251;0.3536;1"/></text>

  <!-- us-east chosen as home relay: blue stroke fades in once all latencies are known; gentle pulse fits into the remaining time -->
  <path d="M 237 311 Q 244 265 260 221" fill="none" stroke="#6366f1" stroke-width="1.5" opacity="0">
    <animate attributeName="opacity" begin="0s" dur="14.0s" repeatCount="indefinite"
             values="0;0;1;0.35;1;1" keyTimes="0;0.7586;0.7944;0.8372;0.8801;1"/>
  </path>

  <!-- ========== Latency readout — a line fades in as each packet returns ========== -->
  <g>
    <rect x="360" y="248" width="126" height="90" rx="6" fill="#e5e7eb" stroke="#9ca3af" stroke-width="1" opacity="0">
      <animate attributeName="opacity" begin="0s" dur="14.0s" repeatCount="indefinite" calcMode="linear" keyTimes="0;0.1429;0.2143;1" values="0;0;1;1"/>
    </rect>
    <text x="372" y="268" font-family="'Space Mono', monospace" font-size="12" fill="#111" opacity="0">us-east: <tspan fill="#6366f1">19 ms</tspan><animate attributeName="opacity" begin="0s" dur="14.0s" repeatCount="indefinite" values="0;0;1;1" keyTimes="0;0.3251;0.3536;1"/></text>
    <text x="372" y="294" font-family="'Space Mono', monospace" font-size="12" fill="#111" opacity="0">us-west: <tspan fill="#6366f1">71 ms</tspan><animate attributeName="opacity" begin="0s" dur="14.0s" repeatCount="indefinite" values="0;0;1;1" keyTimes="0;0.5147;0.5433;1"/></text>
    <text x="372" y="320" font-family="'Space Mono', monospace" font-size="12" fill="#111" opacity="0">eu-west: <tspan fill="#6366f1">102 ms</tspan><animate attributeName="opacity" begin="0s" dur="14.0s" repeatCount="indefinite" values="0;0;1;1" keyTimes="0;0.7586;0.7872;1"/></text>
    <line x1="372" y1="271" x2="422" y2="271" stroke="#6366f1" stroke-width="1" opacity="0">
      <animate attributeName="opacity" begin="0s" dur="14.0s" repeatCount="indefinite"
               values="0;0;1;1" keyTimes="0;0.7586;0.7944;1"/>
    </line>
  </g>

  <!-- Timer bar (position in loop) -->
  <rect x="0" y="368" width="0" height="3" fill="#9ca3af">
    <animate attributeName="width" from="0" to="705" dur="14s" repeatCount="indefinite"/>
  </rect>
</svg>
